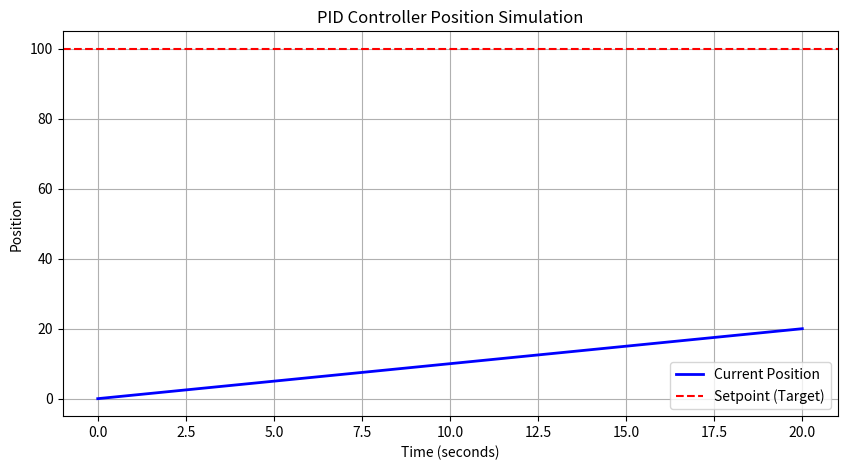

Source code (Python):
"""
Un script en el que aprenderas el control más básico, PID.
"""

import numpy as np
import matplotlib.pyplot as plt

"""
Primero tenemos que simular un sistema, usaremos unas ecuaciones muy simples de MRUA 
en una sola dirección para que sea entendible.
"""
# Estados iniciales y saltos de tiempo
tiempo_total = 20 
dt           = 0.01
pasos        = int(tiempo_total/dt)

setpoint = 100.0          # definimos la posición que tenemos como objetivo 

pos = [0.0] * pasos       # definimos la posicion inicial lo hacemos vector para plotear más adelante
vel = [1.0] * pasos       # velocidad 
a   = [0.0] * pasos       # aceleración
time_axis = np.linspace(0, tiempo_total, pasos)

# Ganancias PID (ajusta estos parametros para ver como cambia el comportamiento)
Kp = 0.0                # Ganancia proporcional
Ki = 0.0                # Ganancia integral
Kd = 0.0                # Ganancia derivativa

# Variables de seguimiento para parte derivativa e integral
error_integral   = 0.0
error_previo     = 0.0

# Bucle principal
for t in range(pasos - 1):
    # Calcular error del paso actual
    error = setpoint - pos[t]

    # Actualizar componentes integral y derivativo
    error_integral += error * dt
    error_derivativo = (error - error_previo) / dt

    # Utilizamos la formula PID; calculamos señales de control
    a[t] = (Kp * error) + (Ki * error_integral) + (Kd * error_derivativo)

    # Actualizamos las ecuaciones de cinematica (MRUA)
    pos[t+1] = pos[t] + (vel[t] * dt) + (0.5 * a[t] * (dt**2)) # Esta es la ecuacion de MRUA
    vel[t+1] = vel[t] + (a[t] * dt)

    # Guardamos el error actual para el siguiente paso
    error_previo = error

# Calculamos la acceleración para el ultimo paso para mantener el tamaño del arreglo
a[-1] = a[-2]
    
# Ploteamos con los valores iniciales
plt.figure(figsize=(10, 5))
plt.plot(time_axis, pos, label="Current Position", color="blue", linewidth=2)
plt.axhline(y=setpoint, color="red", linestyle="--", label="Setpoint (Target)")
plt.title("PID Controller Position Simulation")
plt.xlabel("Time (seconds)")
plt.ylabel("Position")
plt.legend()
plt.grid(True)
plt.show()
